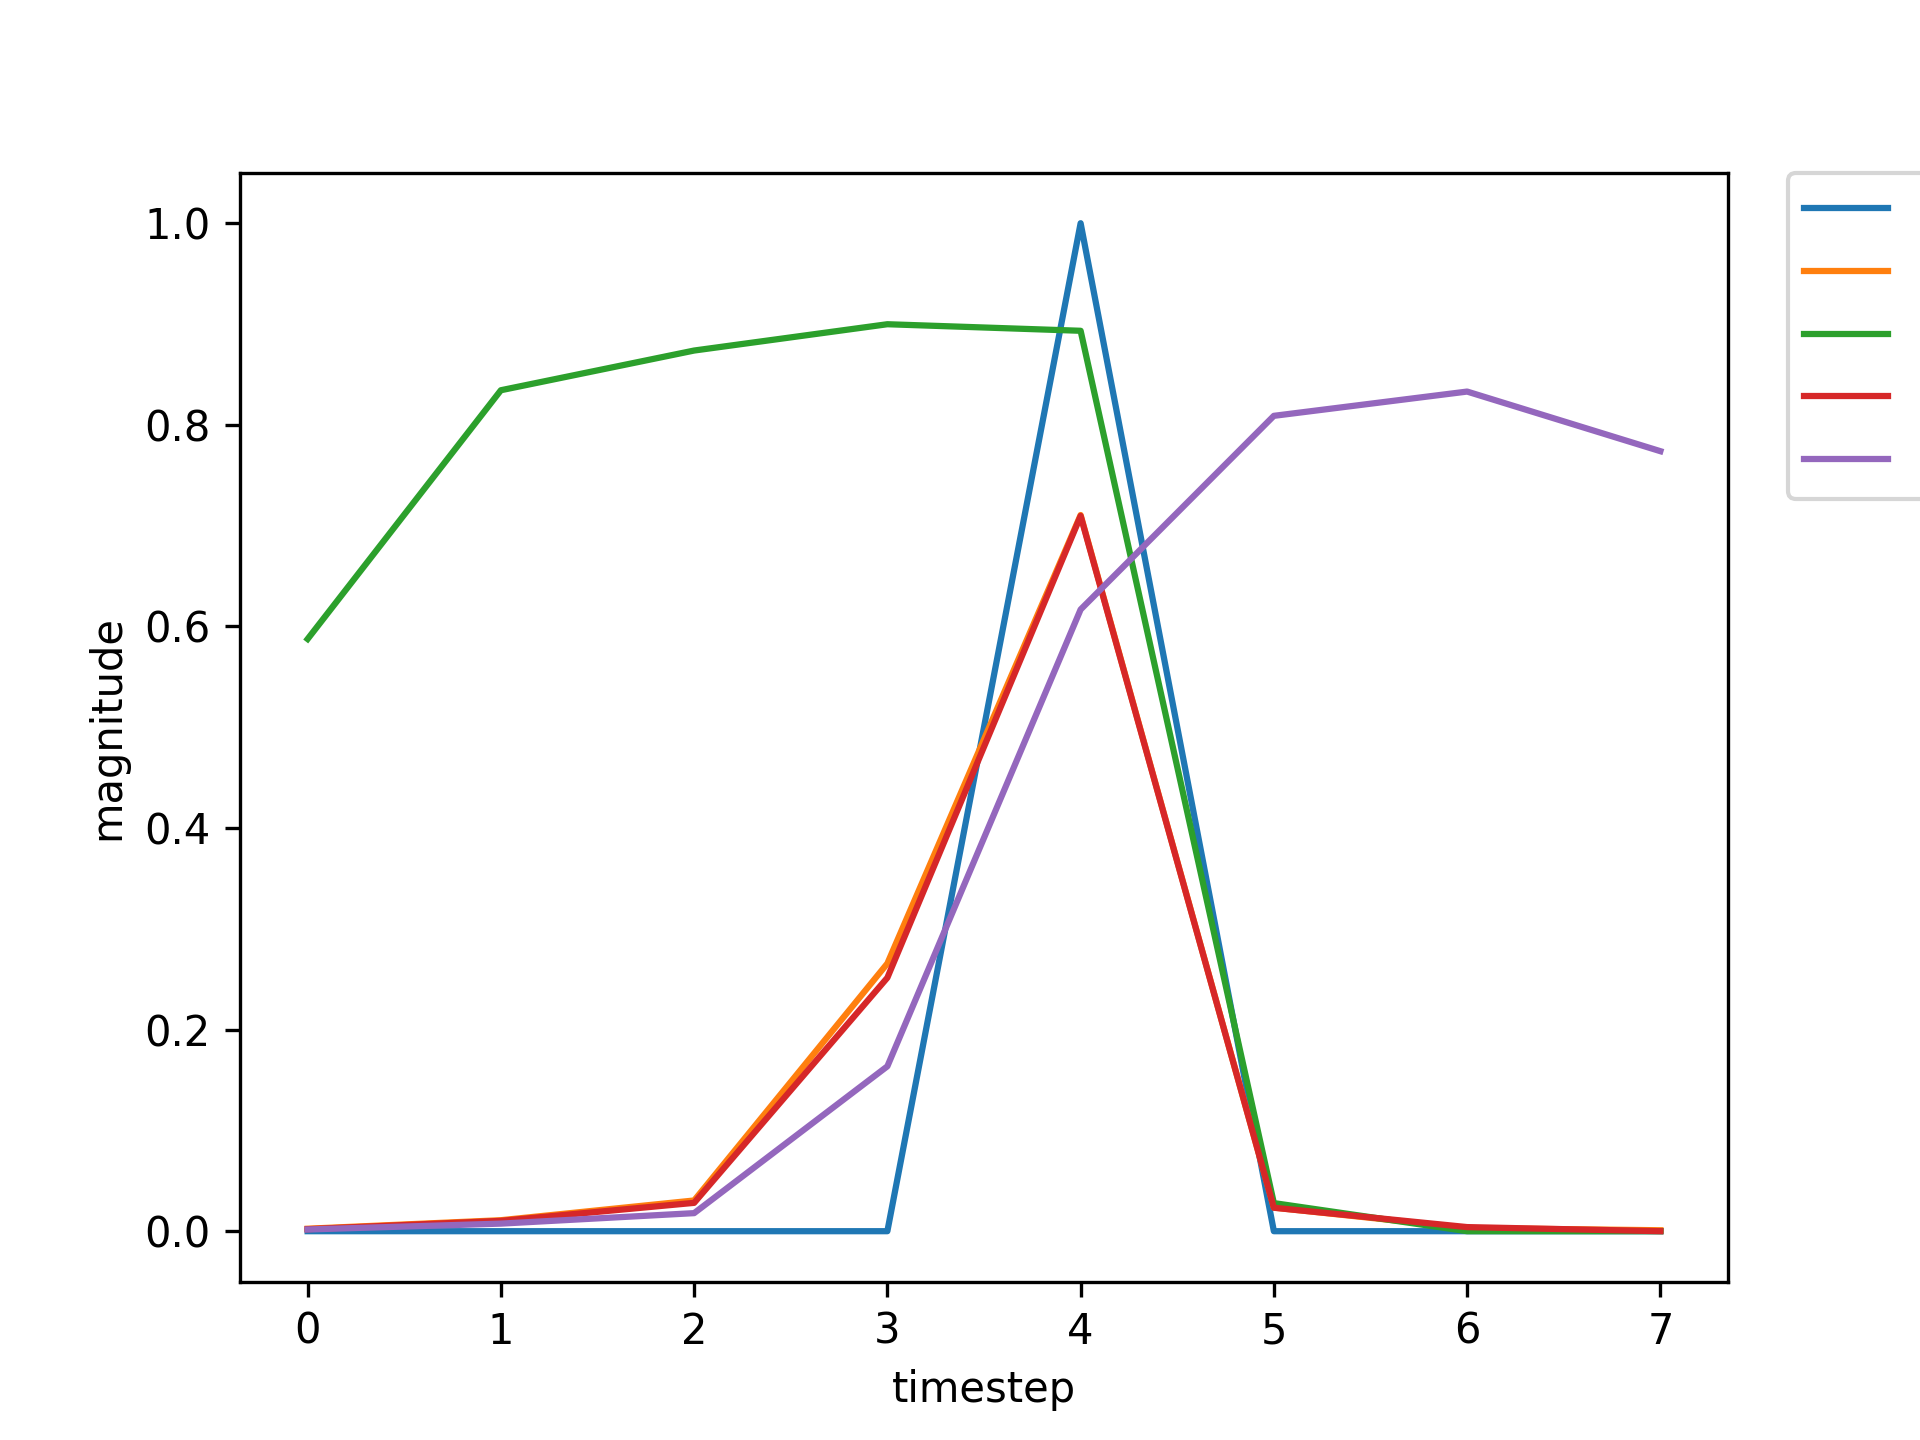

The file beside this chart, header and first rows:
, input, expected_output, network_output
0, 1.0, 0, 0.5875
1, 0.0, 0, 0.8343
2, 0.0, 0, 0.8737
3, 0.0, 0, 0.8998
4, 2.0, 1, 0.8933
5, 0.0, 0, 0.02788
6, 1.0, 0, 0.003696
7, 0.0, 0, 0.006661
8, 0.0, 0, 0.01634
9, 0.0, 0, 0.1512
10, 2.0, 1, 0.5869
11, 0.0, 0, 0.02179
12, 0.0, 0, 0.004169
13, 1.0, 0, 0.002052
14, 0.0, 0, 0.0108
15, 0.0, 0, 0.03017
16, 0.0, 0, 0.2673
17, 2.0, 1, 0.7217
18, 0.0, 0, 0.02348
19, 0.0, 0, 0.004064
20, 1.0, 0, 0.001992
21, 0.0, 0, 0.01026
22, 0.0, 0, 0.02809
23, 0.0, 0, 0.2513
24, 2.0, 1, 0.7094
25, 0.0, 0, 0.02327
26, 0.0, 0, 0.004073
27, 0.0, 0, 0.001997
28, 1.0, 0, 0.001962
29, 0.0, 0, 0.01298
30, 0.0, 0, 0.0376
31, 0.0, 0, 0.3192
32, 2.0, 1, 0.7574
33, 0.0, 0, 0.02418
34, 1.0, 0, 0.004024
35, 0.0, 0, 0.007319
36, 0.0, 0, 0.0183
37, 0.0, 0, 0.1689
38, 2.0, 1, 0.6097
39, 0.0, 0, 0.02201
40, 1.0, 0, 0.00416
41, 0.0, 0, 0.007855
42, 0.0, 0, 0.0201
43, 0.0, 0, 0.1848
44, 2.0, 1, 0.6285
45, 0.0, 0, 0.0222
46, 0.0, 0, 0.004152
47, 0.0, 0, 0.002037
48, 1.0, 0, 0.001986
49, 0.0, 0, 0.01335
50, 0.0, 0, 0.03914
51, 0.0, 0, 0.3294
52, 2.0, 1, 0.7631
53, 0.0, 0, 0.02431
54, 0.0, 0, 0.004018
55, 1.0, 0, 0.001971
56, 0.0, 0, 0.01007
57, 0.0, 0, 0.02739
58, 0.0, 0, 0.2457
59, 2.0, 1, 0.7049
... 688 more rows
